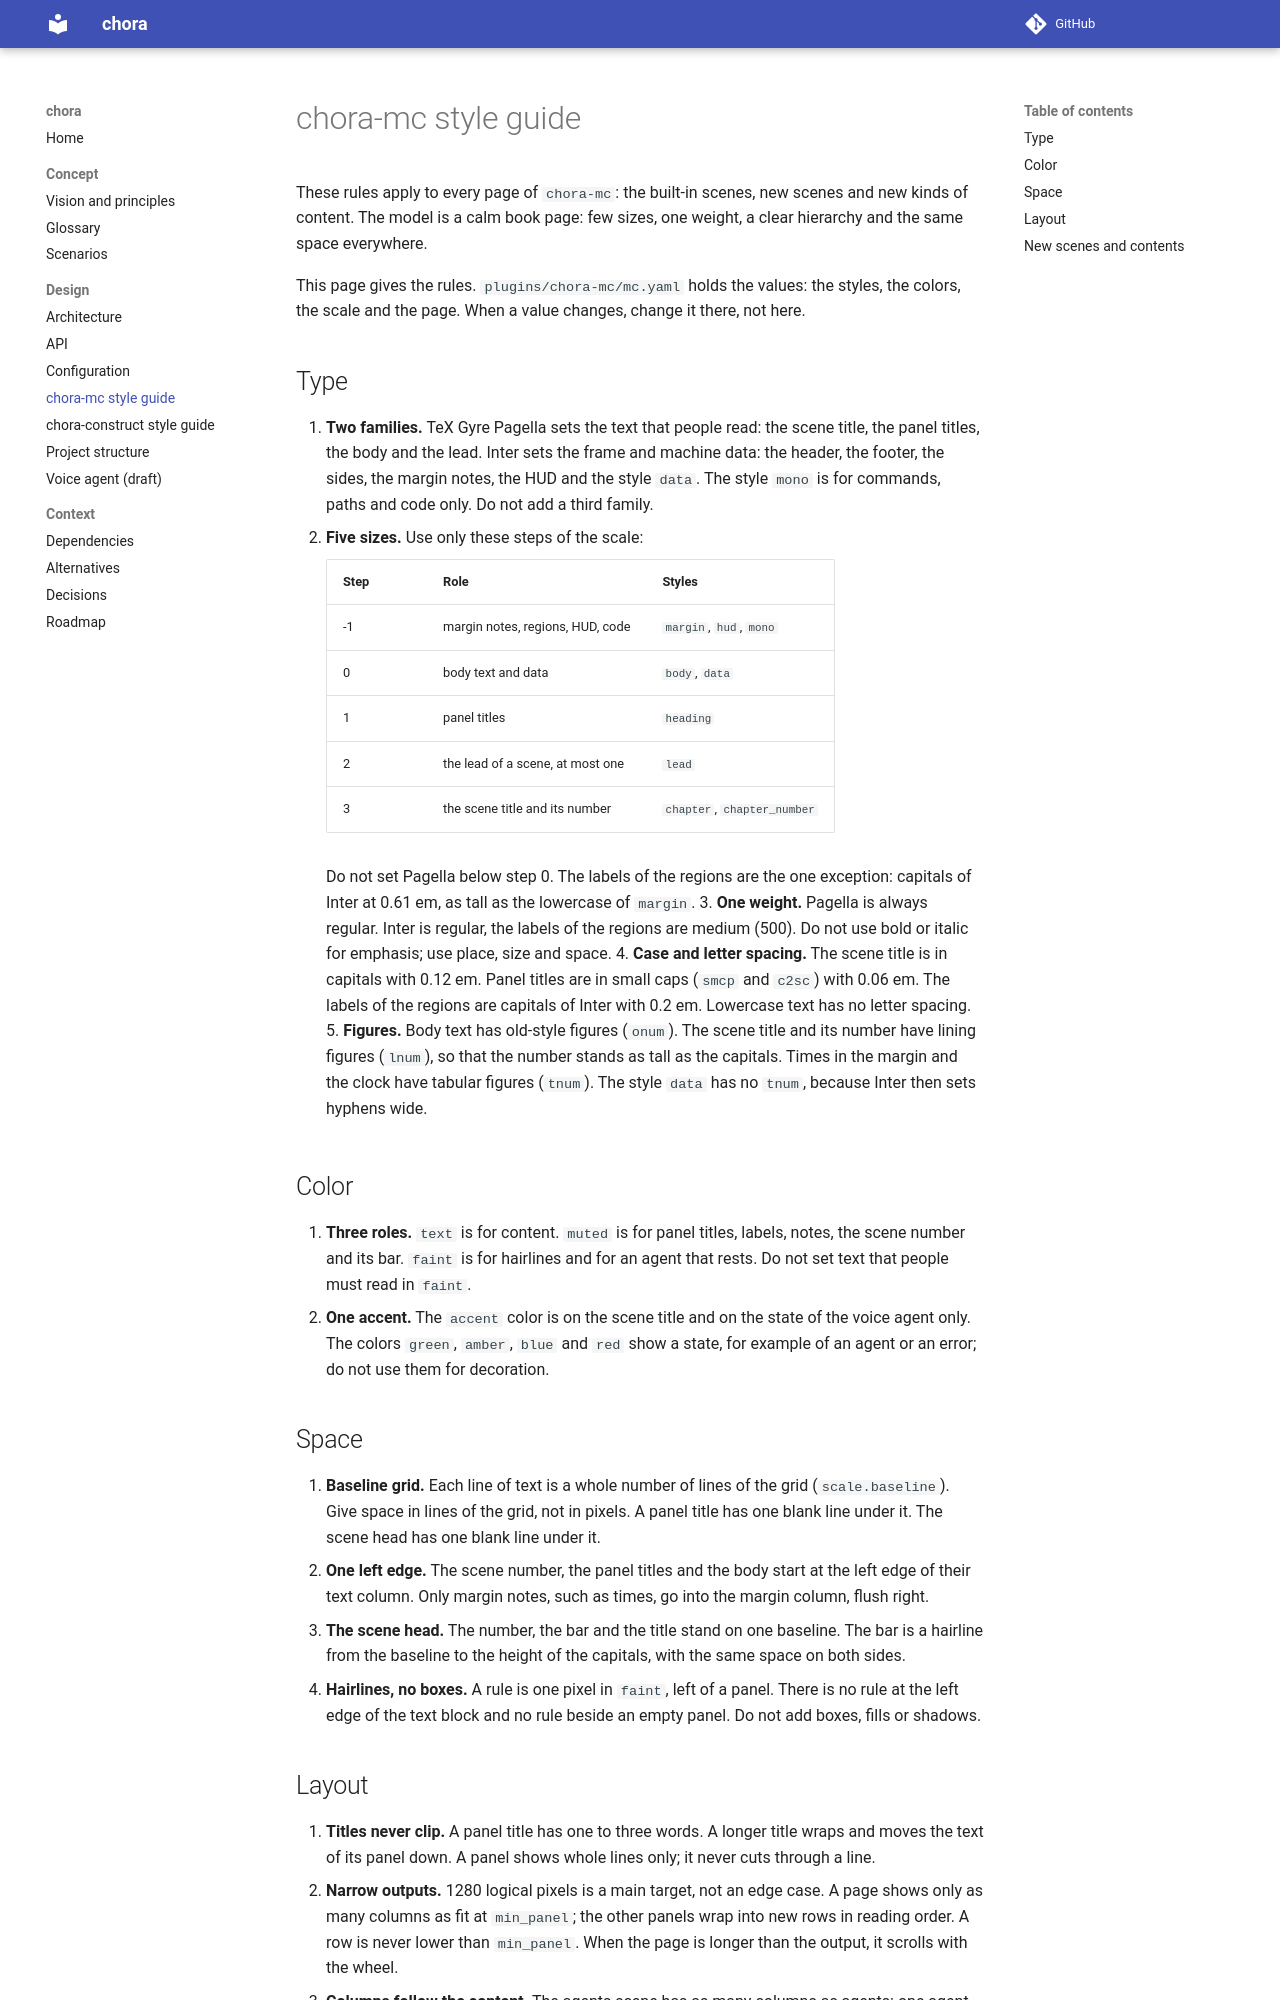

repository: MArpogaus/chora · page: dev/mc-style/index.html · generator: mkdocs

# chora-mc style guide

These rules apply to every page of `chora-mc`: the built-in scenes, new
scenes and new kinds of content. The model is a calm book page: few
sizes, one weight, a clear hierarchy and the same space everywhere.

This page gives the rules. `plugins/chora-mc/mc.yaml` holds the values:
the styles, the colors, the scale and the page. When a value changes,
change it there, not here.

## Type

1. **Two families.** TeX Gyre Pagella sets the text that people read:
   the scene title, the panel titles, the body and the lead. Inter sets
   the frame and machine data: the header, the footer, the sides, the
   margin notes, the HUD and the style `data`. The style `mono` is for
   commands, paths and code only. Do not add a third family.
2. **Five sizes.** Use only these steps of the scale:

    | Step | Role | Styles |
    |------|------|--------|
    | -1 | margin notes, regions, HUD, code | `margin`, `hud`, `mono` |
    | 0 | body text and data | `body`, `data` |
    | 1 | panel titles | `heading` |
    | 2 | the lead of a scene, at most one | `lead` |
    | 3 | the scene title and its number | `chapter`, `chapter_number` |

    Do not set Pagella below step 0. The labels of the regions are the
    one exception: capitals of Inter at 0.61 em, as tall as the lowercase
    of `margin`.
3. **One weight.** Pagella is always regular. Inter is regular, the
   labels of the regions are medium (500). Do not use bold or italic for
   emphasis; use place, size and space.
4. **Case and letter spacing.** The scene title is in capitals with
   0.12 em. Panel titles are in small caps (`smcp` and `c2sc`) with
   0.06 em. The labels of the regions are capitals of Inter with 0.2 em.
   Lowercase text has no letter spacing.
5. **Figures.** Body text has old-style figures (`onum`). The scene
   title and its number have lining figures (`lnum`), so that the number
   stands as tall as the capitals. Times in the margin and the clock
   have tabular figures (`tnum`). The style `data` has no `tnum`, because
   Inter then sets hyphens wide.

## Color

6. **Three roles.** `text` is for content. `muted` is for panel titles,
   labels, notes, the scene number and its bar. `faint` is for hairlines
   and for an agent that rests. Do not set text that people must read in
   `faint`.
7. **One accent.** The `accent` color is on the scene title and on the
   state of the voice agent only. The
   colors `green`, `amber`, `blue` and `red` show a state, for example of
   an agent or an error; do not use them for decoration.

## Space

8. **Baseline grid.** Each line of text is a whole number of lines of
   the grid (`scale.baseline`). Give space in lines of the grid, not in
   pixels. A panel title has one blank line under it. The scene head has
   one blank line under it.
9. **One left edge.** The scene number, the panel titles and the body
   start at the left edge of their text column. Only margin notes, such
   as times, go into the margin column, flush right.
10. **The scene head.** The number, the bar and the title stand on one
    baseline. The bar is a hairline from the baseline to the height of
    the capitals, with the same space on both sides.
11. **Hairlines, no boxes.** A rule is one pixel in `faint`, left of a
    panel. There is no rule at the left edge of the text block and no
    rule beside an empty panel. Do not add boxes, fills or shadows.
